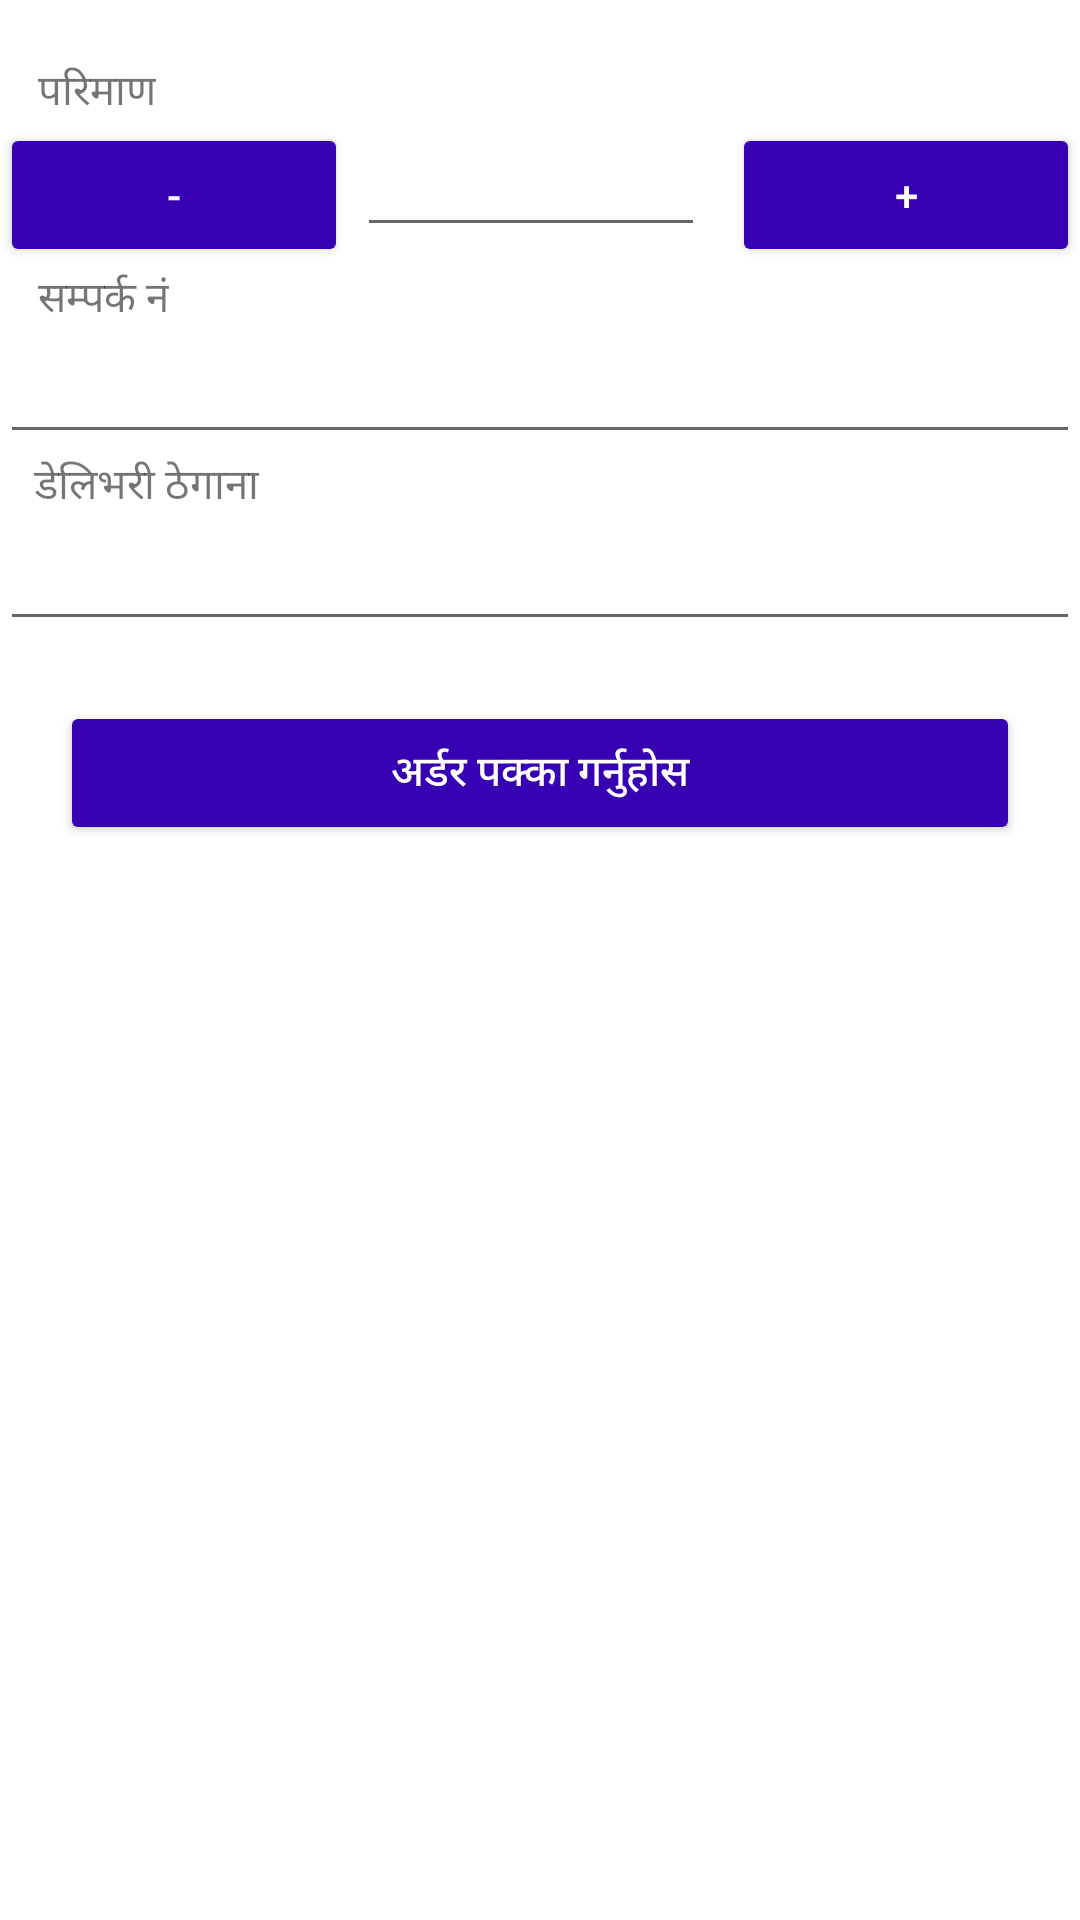

Reconstruct the res/layout file that produces this screen, plus the resources it refers to.
<!-- AndroidManifest.xml: application theme Theme.AgriMarket -->
<!-- res/layout/order_sheet_layout.xml -->
<?xml version="1.0" encoding="utf-8"?>
<androidx.coordinatorlayout.widget.CoordinatorLayout xmlns:android="http://schemas.android.com/apk/res/android"
    xmlns:app="http://schemas.android.com/apk/res-auto"
    xmlns:tools="http://schemas.android.com/tools"
    android:id="@+id/orderBottomSheet"
    android:layout_width="match_parent"
    android:layout_height="wrap_content"
    android:background="#88ffffff"
    android:paddingTop="20sp"
    android:paddingBottom="32dp"
    app:behavior_hideable="true"
    app:layout_behavior="com.google.android.material.bottomsheet.BottomSheetBehavior">

    <androidx.constraintlayout.widget.ConstraintLayout
        android:layout_width="match_parent"
        android:layout_height="match_parent">


        <TextView
            android:id="@+id/textView22"
            android:layout_width="wrap_content"
            android:layout_height="wrap_content"
            android:text="परिमाण"
            app:layout_constraintEnd_toEndOf="parent"
            app:layout_constraintHorizontal_bias="0.04"
            app:layout_constraintStart_toStartOf="parent"
            app:layout_constraintTop_toTopOf="parent" />

        <Button
            android:id="@+id/btnMinus"
            style="@style/button"
            android:layout_width="0dp"
            android:layout_height="wrap_content"
            android:layout_marginEnd="3dp"
            android:layout_marginRight="3dp"
            android:text="-"
            app:layout_constraintEnd_toStartOf="@+id/etOrderQuantity"
            app:layout_constraintStart_toStartOf="parent"
            app:layout_constraintTop_toBottomOf="@+id/textView22" />

        <EditText
            android:id="@+id/etOrderQuantity"
            android:layout_width="0dp"
            android:layout_height="wrap_content"
            android:layout_marginEnd="9dp"
            android:layout_marginRight="9dp"
            android:ems="10"

            android:gravity="center_horizontal"
            android:inputType="numberDecimal"
            app:layout_constraintEnd_toStartOf="@+id/btnPlus"
            app:layout_constraintStart_toEndOf="@+id/btnMinus"
            app:layout_constraintTop_toBottomOf="@+id/textView22" />


        <Button
            android:id="@+id/btnPlus"
            style="@style/button"
            android:layout_width="0dp"
            android:layout_height="wrap_content"
            android:text="+"
            app:layout_constraintEnd_toEndOf="parent"
            app:layout_constraintStart_toEndOf="@+id/etOrderQuantity"
            app:layout_constraintTop_toBottomOf="@+id/textView22" />

        <TextView
            android:id="@+id/textView23"
            android:layout_width="wrap_content"
            android:layout_height="wrap_content"
            android:text="सम्पर्क नं"
            app:layout_constraintEnd_toEndOf="parent"
            app:layout_constraintHorizontal_bias="0.04"
            app:layout_constraintStart_toStartOf="parent"
            app:layout_constraintTop_toBottomOf="@+id/btnMinus" />

        <EditText
            android:id="@+id/etOrderPhone"
            android:layout_width="0dp"
            android:layout_height="wrap_content"
            android:ems="10"
            android:inputType="phone"
            android:maxLength="10"
            app:layout_constraintEnd_toEndOf="parent"
            app:layout_constraintStart_toStartOf="parent"
            app:layout_constraintTop_toBottomOf="@+id/textView23" />

        <TextView
            android:id="@+id/textView24"
            android:layout_width="wrap_content"
            android:layout_height="wrap_content"
            android:text="डेलिभरी ठेगाना"
            app:layout_constraintEnd_toEndOf="parent"
            app:layout_constraintHorizontal_bias="0.04"
            app:layout_constraintStart_toStartOf="parent"
            app:layout_constraintTop_toBottomOf="@+id/etOrderPhone" />

        <EditText
            android:id="@+id/etOrderAddress"
            android:layout_width="0dp"
            android:layout_height="wrap_content"
            android:ems="10"
            android:inputType="textPersonName"
            app:layout_constraintEnd_toEndOf="parent"
            app:layout_constraintStart_toStartOf="parent"
            app:layout_constraintTop_toBottomOf="@+id/textView24" />

        <Button
            android:id="@+id/btnConfirmOrder"
            style="@style/button"
            android:layout_width="0dp"
            android:layout_height="wrap_content"
            android:layout_marginStart="20dp"
            android:layout_marginLeft="20dp"
            android:layout_marginTop="20dp"
            android:layout_marginEnd="20dp"
            android:layout_marginRight="20dp"
            android:text="अर्डर पक्का गर्नुहोस"
            app:layout_constraintEnd_toEndOf="parent"
            app:layout_constraintStart_toStartOf="parent"
            app:layout_constraintTop_toBottomOf="@+id/etOrderAddress" />
    </androidx.constraintlayout.widget.ConstraintLayout>


</androidx.coordinatorlayout.widget.CoordinatorLayout>
<!-- resources referenced by this layout -->
<resources>
  <style name="button">
          <item name="android:background">@color/purple</item>
          <item name="android:textColor">@color/white</item>
  
      </style>
  <style name="Theme.AgriMarket" parent="Theme.MaterialComponents.Light.NoActionBar">
          
          <item name="colorPrimary">@color/green</item>
          <item name="colorPrimaryVariant">@color/purple</item>
          <item name="colorOnPrimary">@color/secondarygreen</item>
          
          <item name="colorSecondary">@color/teal_200</item>
          <item name="colorSecondaryVariant">@color/teal_700</item>
          <item name="colorOnSecondary">@color/black</item>
          
          <item name="android:statusBarColor" tools:targetApi="l">?attr/colorPrimaryVariant</item>
          
      </style>
  <color name="purple">#FF3700B3</color>
  <color name="white">#FFFFFFFF</color>
  <color name="green">#D051AC65</color>
  <color name="secondarygreen">#AB60D57A</color>
  <color name="teal_200">#FF03DAC5</color>
  <color name="teal_700">#FF018786</color>
  <color name="black">#FF000000</color>
</resources>
